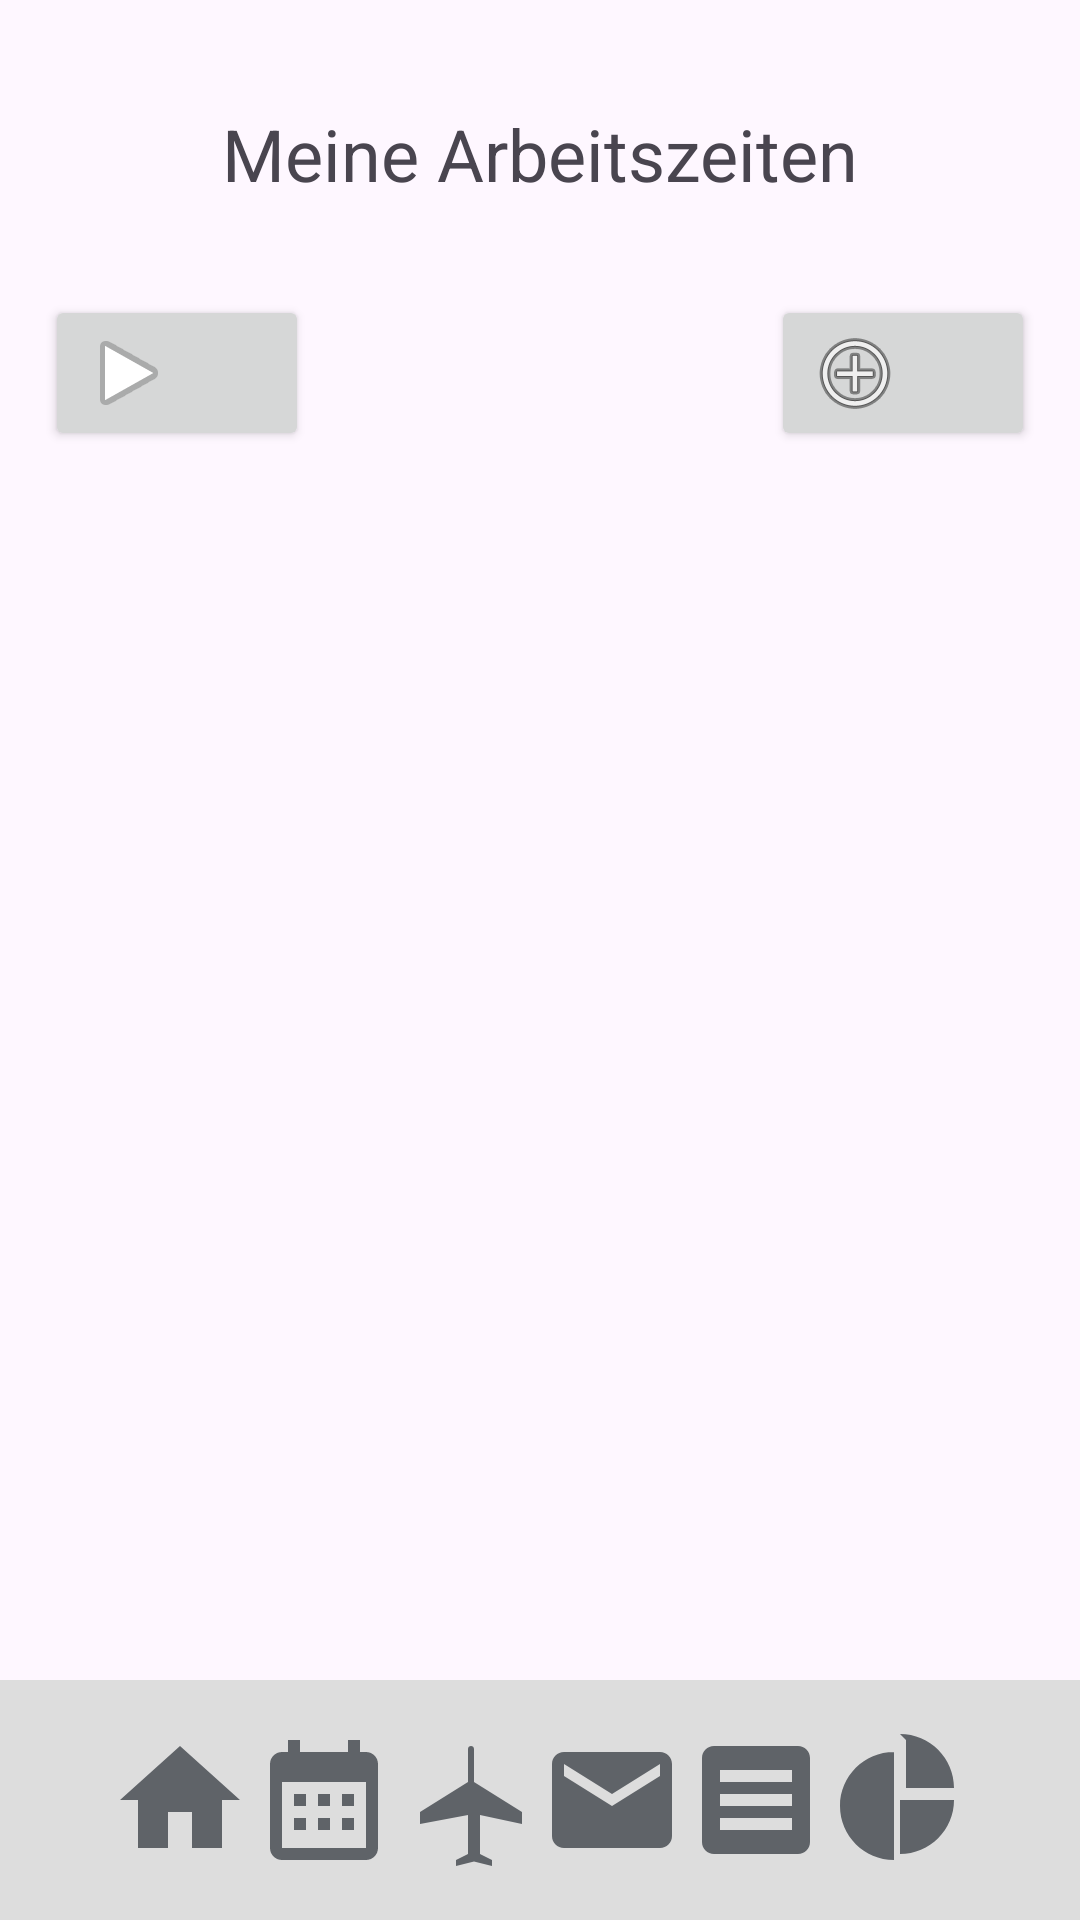

Here is an Android app screen rendered from its layout file. Give the layout XML and the strings, colors and styles it references.
<!-- AndroidManifest.xml: application theme Theme.Stundenmanager -->
<!-- res/layout/activity_work_hours.xml -->
<?xml version="1.0" encoding="utf-8"?>
<androidx.constraintlayout.widget.ConstraintLayout xmlns:android="http://schemas.android.com/apk/res/android"
    xmlns:app="http://schemas.android.com/apk/res-auto"
    xmlns:tools="http://schemas.android.com/tools"
    android:id="@+id/main"
    android:layout_width="match_parent"
    android:layout_height="match_parent"
    tools:context=".workhours.WorkHoursActivity">

    <TextView
        android:id="@+id/work_hours"
        android:layout_width="wrap_content"
        android:layout_height="wrap_content"
        android:layout_gravity="center_horizontal"
        android:paddingBottom="16dp"
        android:text="@string/my_workhours"
        android:textSize="24sp"
        app:layout_constraintEnd_toEndOf="parent"
        app:layout_constraintStart_toStartOf="parent"
        app:layout_constraintTop_toTopOf="parent"
        android:layout_marginTop="35dp"/>

    <Button
        android:id="@+id/toggleTrackButton"
        android:layout_width="wrap_content"
        android:layout_height="wrap_content"
        android:drawableLeft="@android:drawable/ic_media_play"
        app:layout_constraintStart_toStartOf="parent"
        app:layout_constraintTop_toBottomOf="@+id/work_hours"
        android:layout_margin="15dp"
        android:contentDescription="@string/contentDes_trackhours" />

    <Button
        android:id="@+id/addButton"
        android:layout_width="wrap_content"
        android:layout_height="wrap_content"
        android:layout_margin="15dp"
        android:drawableLeft="@android:drawable/ic_menu_add"
        app:layout_constraintEnd_toEndOf="parent"
        app:layout_constraintTop_toBottomOf="@+id/work_hours"
        android:contentDescription="@string/contentDes_add" />

    

    <androidx.recyclerview.widget.RecyclerView
        android:id="@+id/workHoursRecyclerView"
        android:layout_width="match_parent"
        android:layout_height="0dp"
        android:layout_marginTop="16dp"
        app:layout_constraintBottom_toTopOf="@+id/linearLayout"
        app:layout_constraintEnd_toEndOf="parent"
        app:layout_constraintHorizontal_bias="0.0"
        app:layout_constraintStart_toStartOf="parent"
        app:layout_constraintTop_toBottomOf="@id/addButton"
        app:layout_constraintVertical_bias="0.0"
        tools:listitem="@layout/item_work_hour" />

    <LinearLayout
        android:id="@+id/linearLayout"
        android:layout_width="match_parent"
        android:layout_height="wrap_content"
        android:layout_gravity="bottom"
        android:background="#DDDDDD"
        android:gravity="center"
        android:orientation="horizontal"
        android:paddingTop="16dp"
        android:paddingBottom="16dp"
        app:layout_constraintBottom_toBottomOf="parent"
        tools:layout_editor_absoluteX="0dp">

        <ImageButton
            android:id="@+id/menu_home"
            android:layout_width="wrap_content"
            android:layout_height="wrap_content"
            android:background="@null"
            android:contentDescription="Home"
            android:src="@drawable/homepage" />

        <ImageButton
            android:id="@+id/menu_workhours"
            android:layout_width="wrap_content"
            android:layout_height="wrap_content"
            android:background="@null"
            android:contentDescription="Work Hours"
            android:src="@drawable/workhours" />

        <ImageButton
            android:id="@+id/menu_absences"
            android:layout_width="wrap_content"
            android:layout_height="wrap_content"
            android:background="@null"
            android:contentDescription="Absences"
            android:src="@drawable/absences" />

        <ImageButton
            android:id="@+id/menu_messages"
            android:layout_width="wrap_content"
            android:layout_height="wrap_content"
            android:background="@null"
            android:contentDescription="Messages"
            android:src="@drawable/messages" />

        <ImageButton
            android:id="@+id/menu_reports"
            android:layout_width="wrap_content"
            android:layout_height="wrap_content"
            android:background="@null"
            android:contentDescription="Reports"
            android:src="@drawable/reports" />

        <ImageButton
            android:id="@+id/menu_statistics"
            android:layout_width="wrap_content"
            android:layout_height="wrap_content"
            android:background="@null"
            android:contentDescription="Statistics"
            android:src="@drawable/statistics" />
    </LinearLayout>
</androidx.constraintlayout.widget.ConstraintLayout>
<!-- res/layout/item_work_hour.xml (included above) -->
<androidx.cardview.widget.CardView
    xmlns:android="http://schemas.android.com/apk/res/android"
    xmlns:app="http://schemas.android.com/apk/res-auto"
    android:layout_width="match_parent"
    android:layout_height="wrap_content"
    android:layout_margin="8dp"
    app:cardElevation="4dp"
    app:cardCornerRadius="8dp"
    app:cardBackgroundColor="?attr/colorSurface" >

    <LinearLayout
        android:layout_width="match_parent"
        android:layout_height="wrap_content"
        android:orientation="vertical"
        android:padding="16dp">

        <TextView
            android:id="@+id/tvWorkDate"
            android:layout_width="match_parent"
            android:layout_height="wrap_content"
            android:text="@string/item_date"
            android:textStyle="bold" />

        <TextView
            android:id="@+id/tvWorkTime"
            android:layout_width="match_parent"
            android:layout_height="wrap_content"
            android:text="@string/item_period" />

        <TextView
            android:id="@+id/tvBreak"
            android:layout_width="match_parent"
            android:layout_height="wrap_content"
            android:text="@string/item_pause" />

        <TextView
            android:id="@+id/tvHoursWorked"
            android:layout_width="match_parent"
            android:layout_height="wrap_content"
            android:text="@string/item_worked_hours" />

        <TextView
            android:id="@+id/tvComment"
            android:layout_width="match_parent"
            android:layout_height="wrap_content"
            android:text="@string/item_comment" />
    </LinearLayout>
</androidx.cardview.widget.CardView>
<!-- resources referenced by this layout -->
<resources>
  <!-- drawable absences (drawable) -->
  <vector xmlns:android="http://schemas.android.com/apk/res/android"
      android:width="48dp"
      android:height="48dp"
      android:viewportWidth="24"
      android:viewportHeight="24">
      <path
          android:fillColor="#5f6368"
          android:pathData="M10.18,9"/>
      <path
          android:fillColor="#5f6368"
          android:pathData="M21 16v-2l-8-5V3.5c0-.28-.22-.5-.5-.5s-.5.22-.5.5V9L4 14v2l8-1.5V21l-2 1v1l3-.75 3 .75v-1l-2-1v-6.5L21 16z"/>
  </vector>
  <!-- drawable homepage (drawable) -->
  <vector xmlns:android="http://schemas.android.com/apk/res/android"
      android:width="48dp"
      android:height="48dp"
      android:viewportWidth="24"
      android:viewportHeight="24">
      <path
          android:fillColor="#5f6368"
          android:pathData="M10 20v-6h4v6h5v-8h3L12 3 2 12h3v8z"/>
  </vector>
  <!-- drawable messages (drawable) -->
  <vector xmlns:android="http://schemas.android.com/apk/res/android"
      android:width="48dp"
      android:height="48dp"
      android:viewportWidth="24"
      android:viewportHeight="24">
      <path
          android:fillColor="#5f6368"
          android:pathData="M20 4H4c-1.1 0-2 .9-2 2v12c0 1.1.9 2 2 2h16c1.1 0 2-.9 2-2V6c0-1.1-.9-2-2-2zm0 4l-8 5-8-5V6l8 5 8-5v2z"/>
  </vector>
  <!-- drawable reports (drawable) -->
  <vector xmlns:android="http://schemas.android.com/apk/res/android"
      android:width="48dp"
      android:height="48dp"
      android:viewportWidth="24"
      android:viewportHeight="24">
      <path
          android:fillColor="#5f6368"
          android:pathData="M19 3H5c-1.1 0-2 .9-2 2v14c0 1.1.9 2 2 2h14c1.1 0 2-.9 2-2V5c0-1.1-.9-2-2-2zm-1 14H6v-2h12v2zm0-4H6v-2h12v2zm0-4H6V7h12v2z"/>
  </vector>
  <!-- drawable statistics: png bitmap (drawable, 3546 bytes) -->
  <!-- drawable workhours (drawable) -->
  <vector xmlns:android="http://schemas.android.com/apk/res/android"
      android:width="48dp"
      android:height="48dp"
      android:viewportWidth="24"
      android:viewportHeight="24">
      <path
          android:fillColor="#5f6368"
          android:pathData="M19,4h-1V2h-2v2H8V2H6v2H5c-1.1,0-2,0.9-2,2v14c0,1.1,0.9,2,2,2h14c1.1,0,2-0.9,2-2V6C21,4.9,20.1,4,19,4z M19,20H5V9h14V20z M7,11h2v2H7V11z M11,11h2v2h-2V11z M15,11h2v2h-2V11z M7,15h2v2H7V15z M11,15h2v2h-2V15z M15,15h2v2h-2V15z"/>
  </vector>
  <string name="contentDes_add">add working hour</string>
  <string name="contentDes_trackhours">tracking working hour</string>
  <string name="item_comment">Kommentar: %1$s</string>
  <string name="item_date">Datum: %1$s</string>
  <string name="item_pause">Pause: %1$d Minuten </string>
  <string name="item_period">Zeitraum: %1$s - %2$s</string>
  <string name="item_worked_hours">Gearbeitete Stunden: %1.2f</string>
  <string name="my_workhours">Meine Arbeitszeiten</string>
  <style name="Theme.Stundenmanager" parent="android:Theme.Material.Light.NoActionBar" />
</resources>
